Dataset: coad_msi_mss (GitHub, elainealverina/FIT3164). Classes: MSI mutant, MSS JPEG.

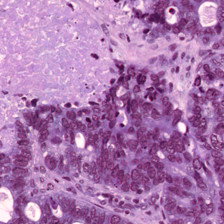
Label: MSI mutant

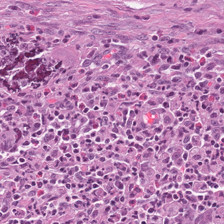
Label: MSS JPEG

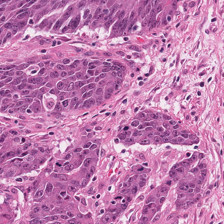
Label: MSI mutant

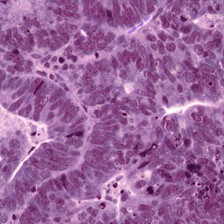
Label: MSS JPEG

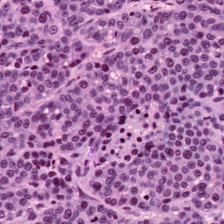
Label: MSI mutant

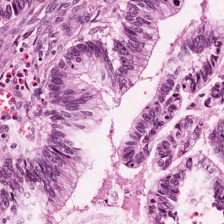
Label: MSS JPEG
